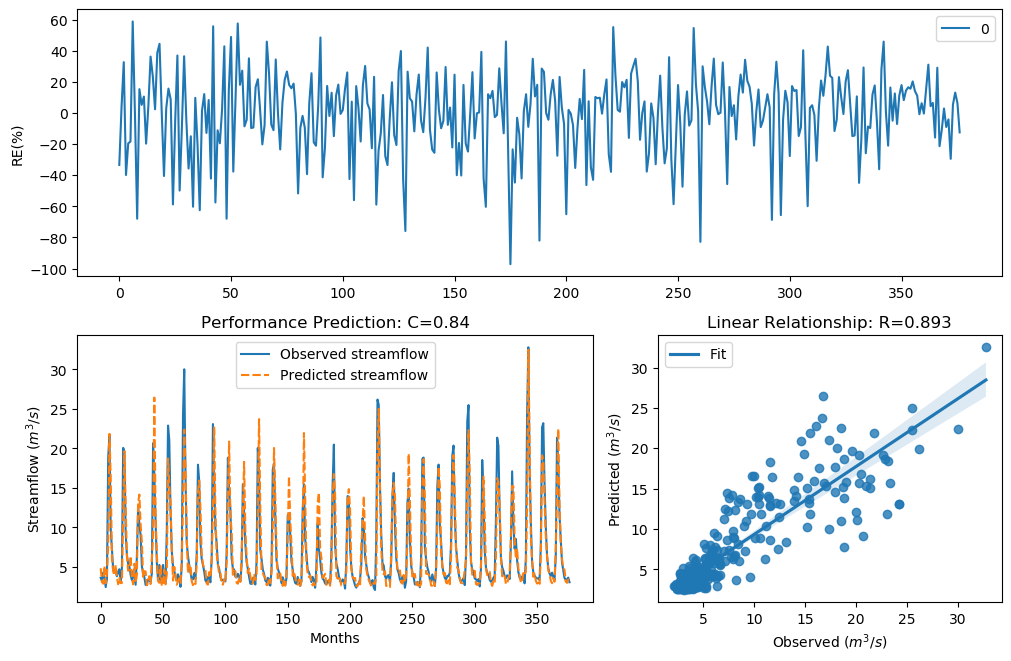

Data behind this chart, as committed beside it:
y_true, y_pred, y_true_scaled, y_pred_scaled
3.63, 4.841, -0.29, 0.03503
3.21, 3.091, -0.4343, -0.4793
4.29, 2.885, -0.09927, -0.562
3.67, 5.131, -0.2773, 0.09875
2.46, 2.939, -0.758, -0.5397
3.54, 4.188, -0.3192, -0.1264
18.82, 7.735, 1.354, 0.5283
21.76, 21.83, 1.476, 1.479
9.83, 16.51, 0.7643, 1.24
7.16, 6.059, 0.4499, 0.2766
4.67, 4.425, -0.004613, -0.06461
4.44, 3.97, -0.06076, -0.1872
4.4, 5.265, -0.07088, 0.1266
3.83, 3.666, -0.2281, -0.2784
4.42, 2.815, -0.0658, -0.5918
4.72, 3.613, 0.007159, -0.2954
3.03, 2.956, -0.5031, -0.5328
4.87, 2.985, 0.04161, -0.5209
20.07, 11.14, 1.408, 0.8832
19.62, 19.65, 1.389, 1.39
9.33, 13.11, 0.7138, 1.034
6.56, 6.357, 0.3597, 0.327
5.37, 4.526, 0.1479, -0.03948
5.07, 4.628, 0.08563, -0.01471
4.02, 6.381, -0.1728, 0.331
3.34, 3.52, -0.3873, -0.3258
4.47, 2.816, -0.05324, -0.5916
3.61, 5.409, -0.2964, 0.1557
2.75, 3.006, -0.6205, -0.5127
6.28, 3.986, 0.3143, -0.1825
12.55, 13.15, 0.9944, 1.037
10.44, 14.16, 0.822, 1.104
9.01, 10.36, 0.6798, 0.8143
5.12, 8.204, 0.09631, 0.5872
4.16, 3.753, -0.134, -0.2516
3.72, 4.471, -0.2617, -0.05288
2.73, 4.435, -0.6294, -0.06214
2.73, 2.689, -0.6294, -0.648
3.43, 3.011, -0.3561, -0.5105
3.4, 3.834, -0.3664, -0.227
3.1, 2.84, -0.4758, -0.5812
4.17, 5.926, -0.1312, 0.2533
20.66, 9.131, 1.432, 0.6928
16.78, 26.43, 1.255, 1.634
10.67, 11.85, 0.8427, 0.9414
5.59, 6.675, 0.1911, 0.3777
3.31, 3.218, -0.398, -0.4313
5.26, 3.002, 0.1256, -0.5141
3.05, 5.122, -0.4952, 0.09669
3.04, 2.599, -0.4992, -0.6897
5.26, 2.686, 0.1256, -0.6495
3.41, 4.693, -0.3629, 0.0008734
3.07, 2.801, -0.4874, -0.5979
9.62, 4.079, 0.7435, -0.1561
22.89, 18.73, 1.518, 1.349
21.04, 15.3, 1.448, 1.174
12.14, 13.18, 0.9637, 1.039
7, 7.301, 0.4268, 0.4699
5.08, 3.292, 0.08777, -0.4043
4.58, 5.021, -0.02618, 0.07497
... 317 more rows
